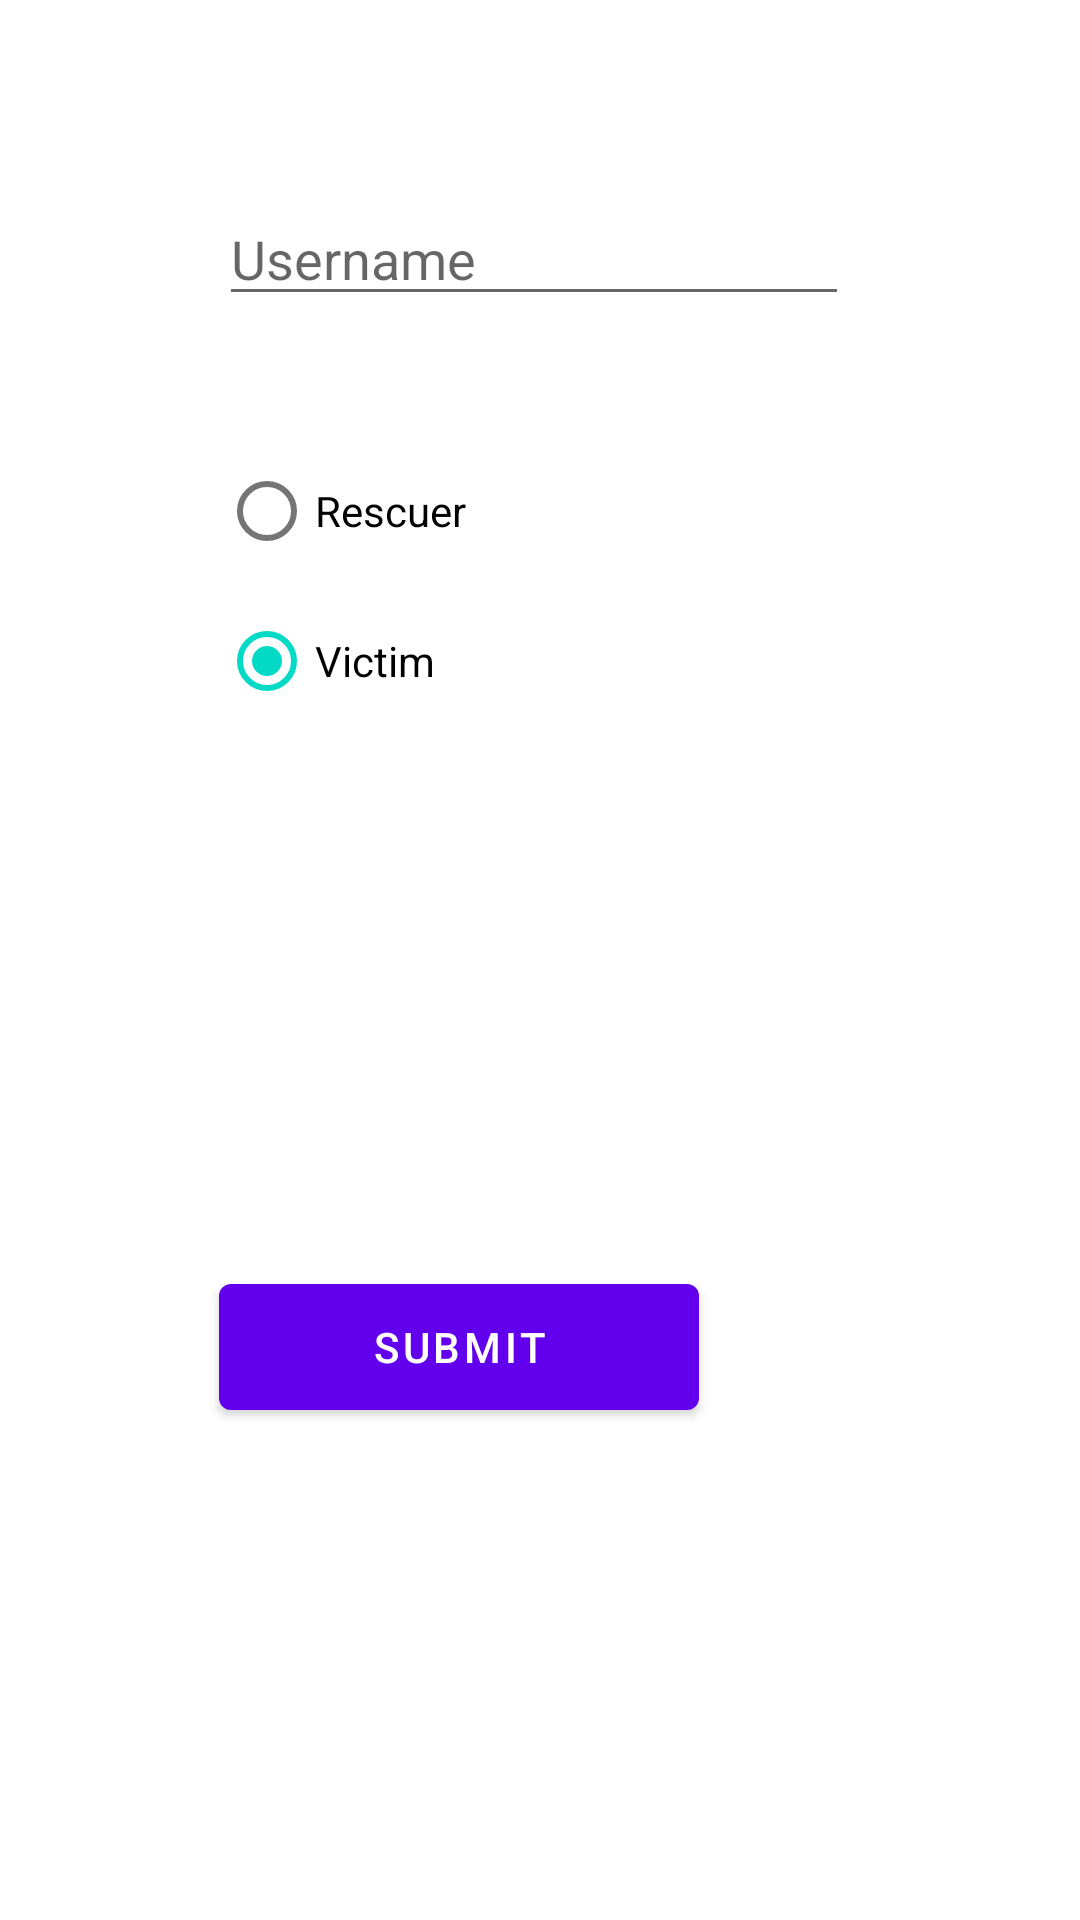

Produce the Android XML layout that renders to this screen, including the resource entries it uses.
<!-- AndroidManifest.xml: application theme Theme.DisasterMngmnt -->
<!-- res/layout/activity_main2.xml -->
<?xml version="1.0" encoding="utf-8"?>
<androidx.constraintlayout.widget.ConstraintLayout xmlns:android="http://schemas.android.com/apk/res/android"
    xmlns:app="http://schemas.android.com/apk/res-auto"
    xmlns:tools="http://schemas.android.com/tools"
    android:layout_width="match_parent"
    android:layout_height="match_parent"
    android:background="@drawable/bgi"
    tools:context=".MainActivity2">

    <EditText
        android:id="@+id/editTextTextPersonName"
        android:layout_width="wrap_content"
        android:layout_height="wrap_content"
        android:layout_marginTop="64dp"
        android:layout_marginBottom="40dp"
        android:ems="10"
        android:hint="Username"
        android:inputType="textPersonName"
        app:layout_constraintBottom_toTopOf="@+id/radioGroup"
        app:layout_constraintStart_toStartOf="@+id/radioGroup"
        app:layout_constraintTop_toTopOf="parent" />

    <RadioGroup
        android:id="@+id/radioGroup"
        android:layout_width="214dp"
        android:layout_height="0dp"
        android:layout_marginBottom="48dp"
        app:layout_constraintBottom_toTopOf="@+id/button"
        app:layout_constraintEnd_toEndOf="parent"
        app:layout_constraintStart_toStartOf="parent"
        app:layout_constraintTop_toBottomOf="@+id/editTextTextPersonName">

        <RadioButton
            android:id="@+id/radioButton2"
            android:layout_width="match_parent"
            android:layout_height="50dp"
            android:text="Rescuer" />

        <RadioButton
            android:id="@+id/radioButton"
            android:layout_width="match_parent"
            android:layout_height="50dp"
            android:checked="true"
            android:text="Victim"
            tools:layout_editor_absoluteX="136dp"
            tools:layout_editor_absoluteY="150dp" />
    </RadioGroup>

    <Button
        android:id="@+id/button"
        android:layout_width="160dp"
        android:layout_height="54dp"
        android:layout_marginBottom="164dp"
        android:onClick="onSubmit"
        android:text="Submit"
        app:layout_constraintBottom_toBottomOf="parent"
        app:layout_constraintStart_toStartOf="@+id/radioGroup"
        app:layout_constraintTop_toBottomOf="@+id/radioGroup" />


</androidx.constraintlayout.widget.ConstraintLayout>
<!-- resources referenced by this layout -->
<resources>
  <style name="Theme.DisasterMngmnt" parent="Theme.MaterialComponents.DayNight.DarkActionBar">
          
          <item name="colorPrimary">@color/purple_500</item>
          <item name="colorPrimaryVariant">@color/purple_700</item>
          <item name="colorOnPrimary">@color/white</item>
          
          <item name="colorSecondary">@color/teal_200</item>
          <item name="colorSecondaryVariant">@color/teal_700</item>
          <item name="colorOnSecondary">@color/black</item>
          
          <item name="android:statusBarColor" tools:targetApi="l">?attr/colorPrimaryVariant</item>
          
      </style>
  <color name="purple_500">#FF6200EE</color>
  <color name="purple_700">#FF3700B3</color>
  <color name="white">#FFFFFFFF</color>
  <color name="teal_200">#FF03DAC5</color>
  <color name="teal_700">#FF018786</color>
  <color name="black">#FF000000</color>
</resources>
